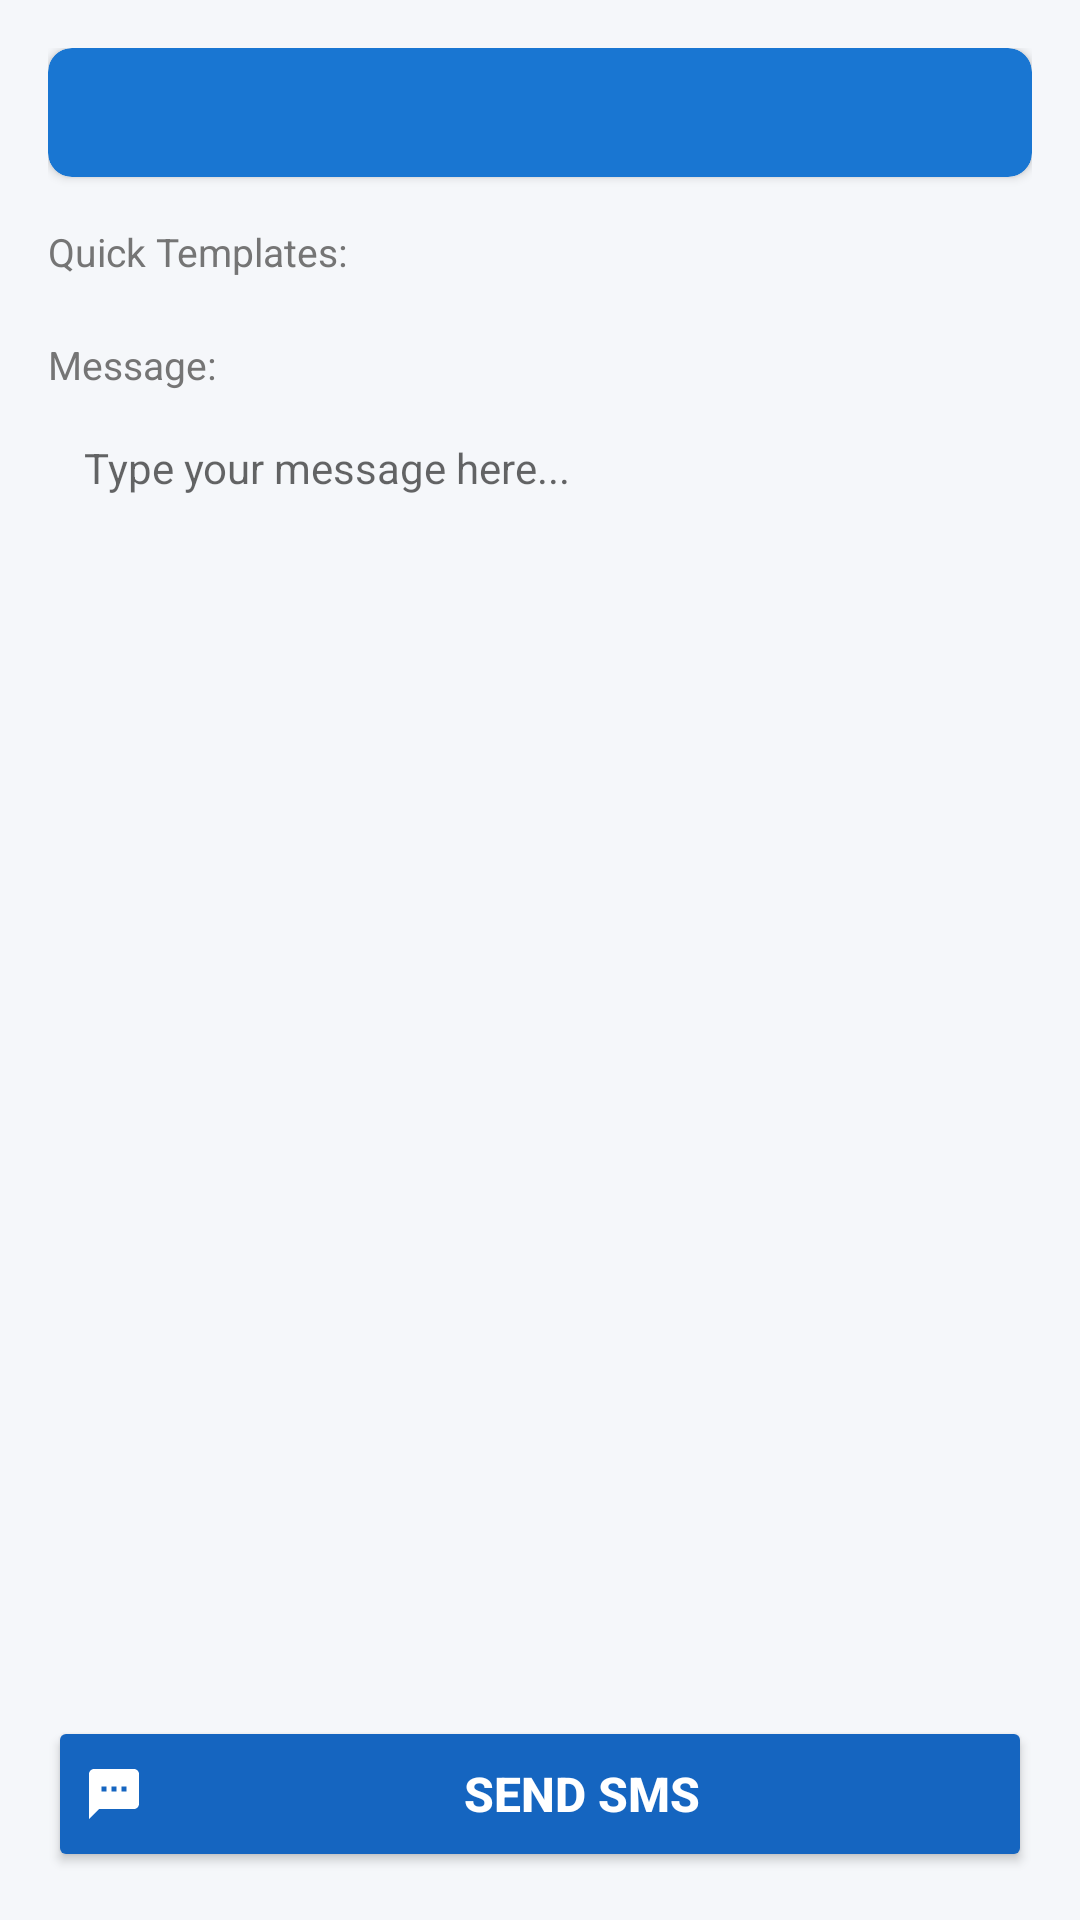

Android layout source for this screen:
<!-- AndroidManifest.xml: application theme AppTheme -->
<!-- res/layout/activity_send_sms.xml -->
<?xml version="1.0" encoding="utf-8"?>
<LinearLayout xmlns:android="http://schemas.android.com/apk/res/android"
    android:layout_width="match_parent"
    android:layout_height="match_parent"
    android:orientation="vertical"
    android:background="@color/background"
    android:padding="16dp">

    
    <androidx.cardview.widget.CardView
        xmlns:app="http://schemas.android.com/apk/res-auto"
        android:layout_width="match_parent"
        android:layout_height="wrap_content"
        android:layout_marginBottom="16dp"
        app:cardCornerRadius="8dp"
        app:cardElevation="2dp"
        app:cardBackgroundColor="@color/primary_light">

        <TextView
            android:id="@+id/tv_sms_learner_info"
            android:layout_width="match_parent"
            android:layout_height="wrap_content"
            android:padding="12dp"
            android:text=""
            android:textColor="@color/white"
            android:textSize="14sp" />

    </androidx.cardview.widget.CardView>

    
    <TextView
        android:layout_width="match_parent"
        android:layout_height="wrap_content"
        android:text="Quick Templates:"
        android:textColor="@color/text_secondary"
        android:textSize="13sp"
        android:paddingBottom="4dp" />

    <Spinner
        android:id="@+id/spinner_templates"
        android:layout_width="match_parent"
        android:layout_height="wrap_content"
        android:layout_marginBottom="16dp"
        android:background="@drawable/bg_spinner" />

    
    <TextView
        android:layout_width="match_parent"
        android:layout_height="wrap_content"
        android:text="Message:"
        android:textColor="@color/text_secondary"
        android:textSize="13sp"
        android:paddingBottom="4dp" />

    <EditText
        android:id="@+id/et_sms_message"
        android:layout_width="match_parent"
        android:layout_height="0dp"
        android:layout_weight="1"
        android:background="@drawable/bg_message_box"
        android:gravity="top|start"
        android:hint="Type your message here..."
        android:inputType="textMultiLine|textCapSentences"
        android:padding="12dp"
        android:textSize="14sp" />

    <Button
        android:id="@+id/btn_send_sms"
        android:layout_width="match_parent"
        android:layout_height="52dp"
        android:layout_marginTop="16dp"
        android:backgroundTint="@color/primary"
        android:drawableStart="@drawable/ic_sms"
        android:drawablePadding="8dp"
        android:text="Send SMS"
        android:textColor="@color/white"
        android:textSize="16sp"
        android:textStyle="bold" />

</LinearLayout>
<!-- resources referenced by this layout -->
<resources>
  <color name="background">#F5F7FA</color>
  <color name="primary">#1565C0</color>
  <color name="primary_light">#1976D2</color>
  <color name="text_secondary">#757575</color>
  <color name="white">#FFFFFF</color>
  <!-- drawable bg_spinner (drawable) -->
  <?xml version="1.0" encoding="utf-8"?>
  <shape xmlns:android="http://schemas.android.com/apk/res/android" android:shape="rectangle">
      <solid android:color="#FFFFFF"/>
      <corners android:radius="4dp"/>
      <stroke android:width="1dp" android:color="#E0E0E0"/>
  </shape>
  <!-- drawable ic_sms (drawable) -->
  <vector xmlns:android="http://schemas.android.com/apk/res/android"
      android:width="20dp" android:height="20dp" android:viewportWidth="24" android:viewportHeight="24">
      <path android:fillColor="#FFFFFFFF" android:pathData="M20,2H4c-1.1,0 -2,0.9 -2,2v18l4,-4h14c1.1,0 2,-0.9 2,-2V4c0,-1.1 -0.9,-2 -2,-2zM9,11H7V9h2v2zM13,11h-2V9h2v2zM17,11h-2V9h2v2z"/>
  </vector>
  <style name="AppTheme" parent="Theme.MaterialComponents.Light.NoActionBar">
          <item name="colorPrimary">@color/primary</item>
          <item name="colorPrimaryDark">@color/primary_dark</item>
          <item name="colorAccent">@color/accent</item>
          <item name="android:windowBackground">@color/background</item>
      </style>
  <color name="primary_dark">#0D47A1</color>
  <color name="accent">#FF6F00</color>
</resources>
